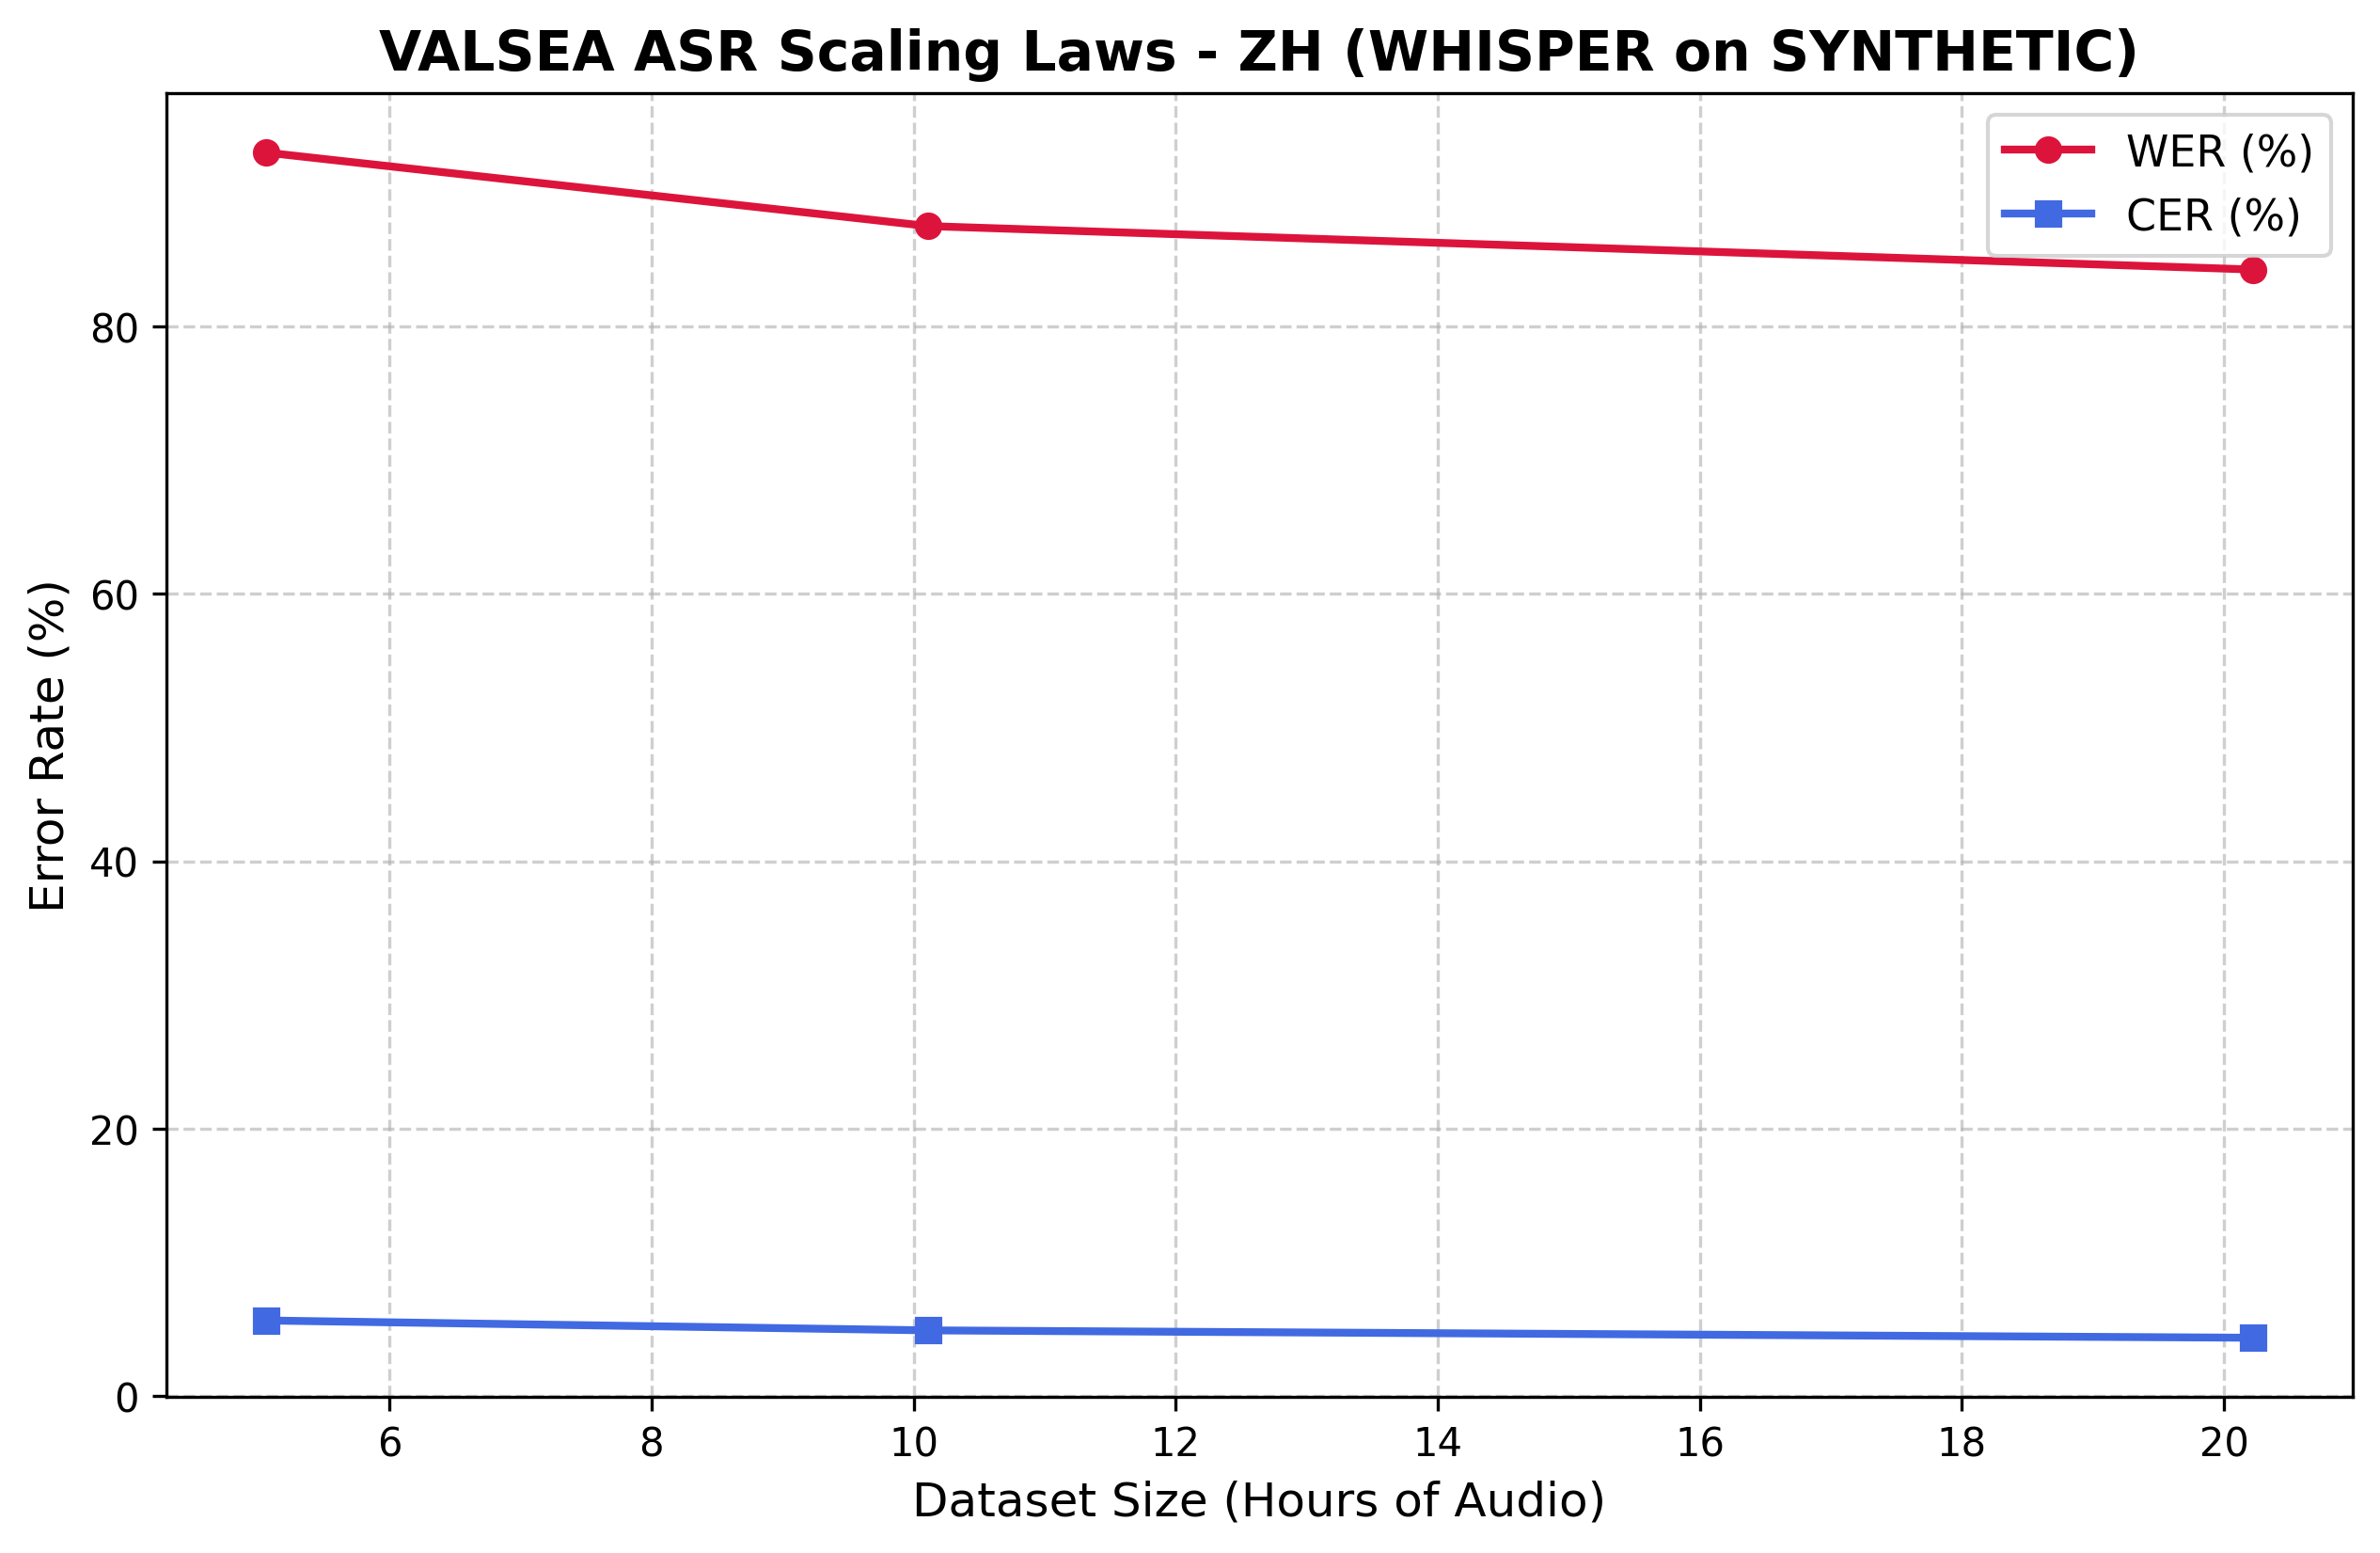

Values plotted in this chart, from the file beside it:
Fraction, Total_Clips, Hours, Train_Loss, WER, CER
0.1, 617, 5.056, 0.7865, 0.93, 0.05662
0.2, 1234, 10.11, 0.567, 0.875, 0.04922
0.4, 2468, 20.22, 0.4189, 0.8425, 0.0437
